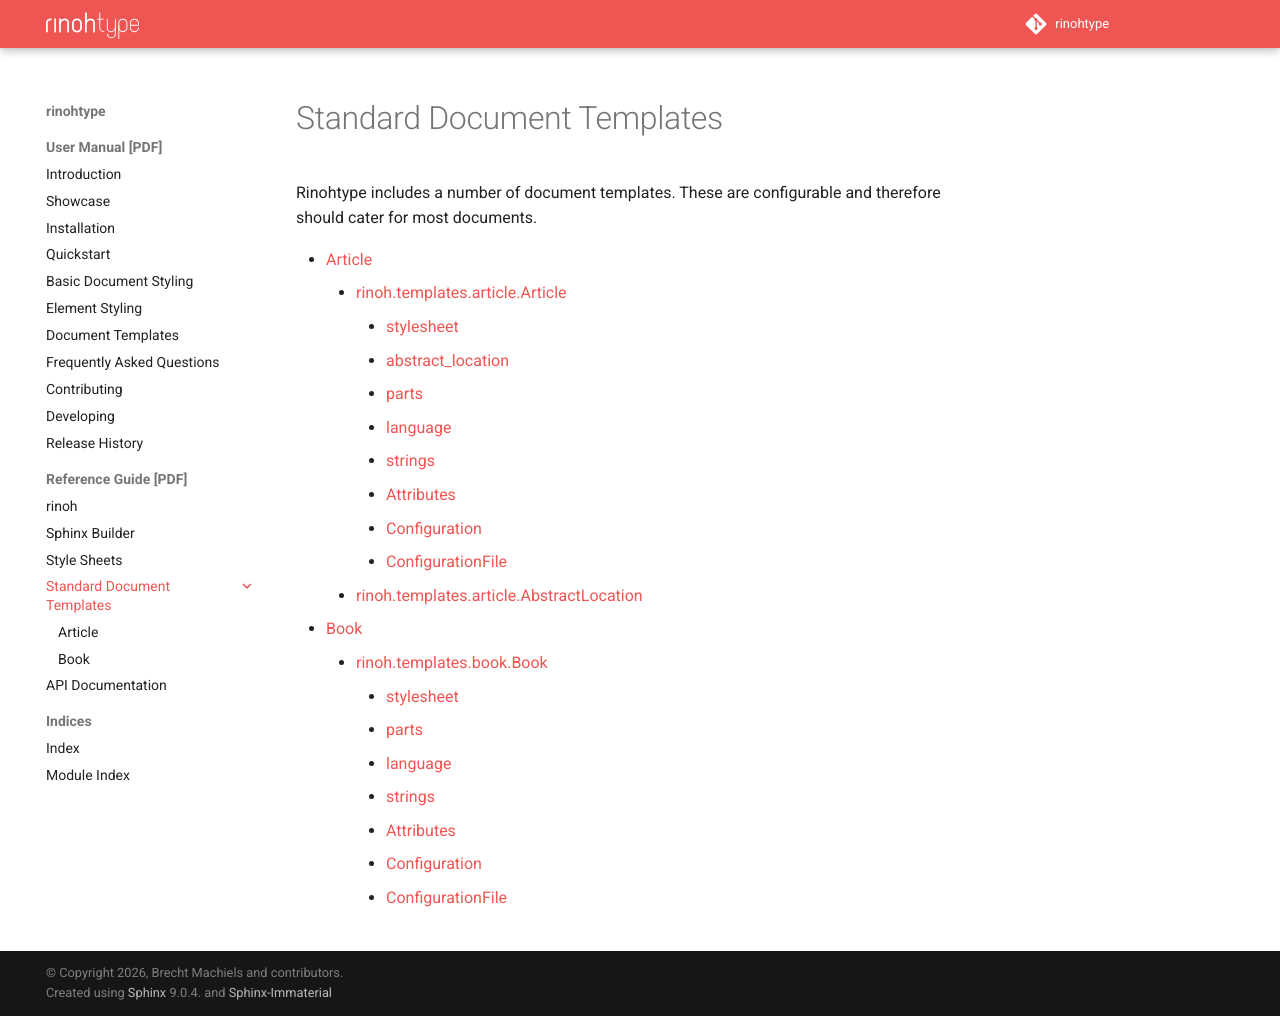

repository: brechtm/rinohtype · page: main/stdtemplates.html · generator: sphinx

.. _standard_templates:

Standard Document Templates
===========================

Rinohtype includes a number of document templates. These are configurable and
therefore should cater for most documents.

.. toctree::

    article
    book
